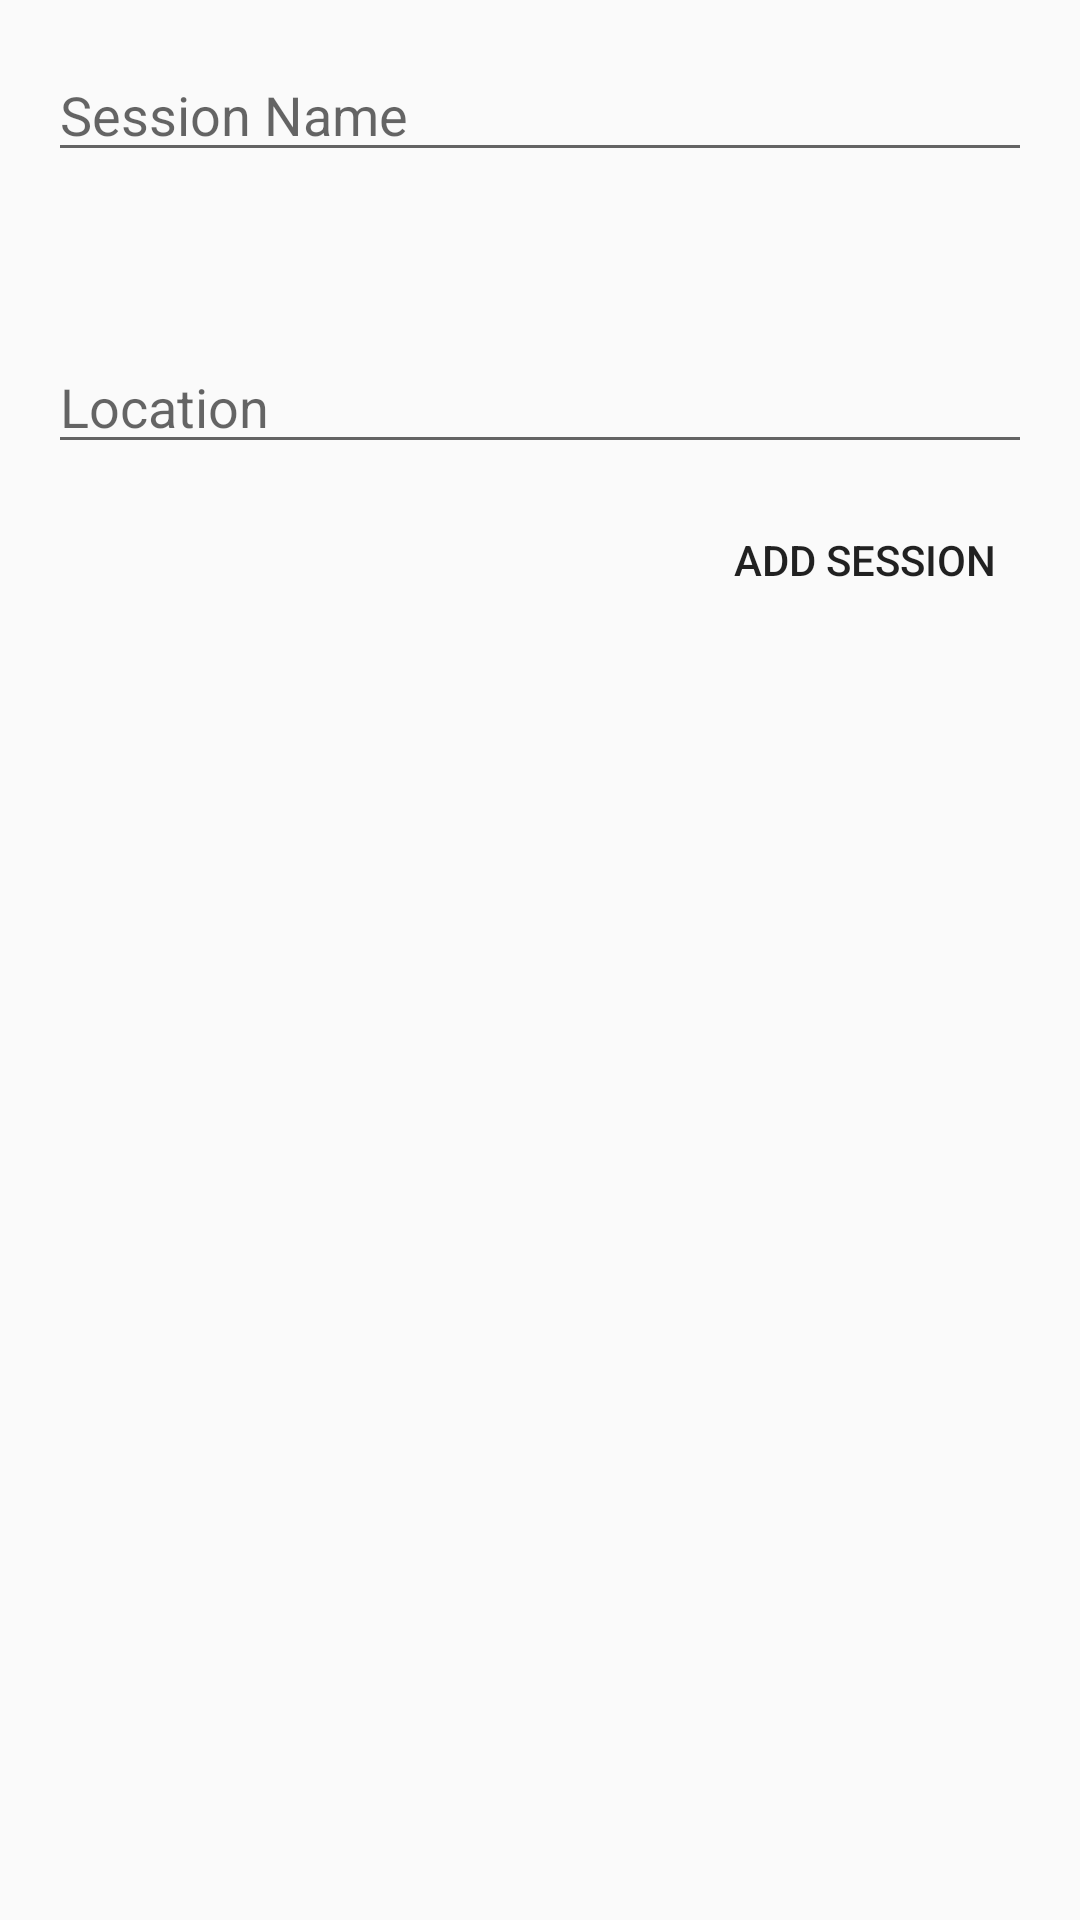

Layout XML and referenced resources for this Android screen:
<!-- AndroidManifest.xml: application theme AppTheme -->
<!-- res/layout/content_add_session.xml -->
<?xml version="1.0" encoding="utf-8"?>
<android.support.constraint.ConstraintLayout xmlns:android="http://schemas.android.com/apk/res/android"
    xmlns:app="http://schemas.android.com/apk/res-auto"
    xmlns:tools="http://schemas.android.com/tools"
    android:layout_width="match_parent"
    android:layout_height="match_parent"
    app:layout_behavior="@string/appbar_scrolling_view_behavior"
    tools:context="com.frisbeeworld.drills.AddSessionActivity"
    tools:showIn="@layout/activity_add_session">

    <EditText
        android:id="@+id/textSessionName"
        android:layout_width="0dp"
        android:layout_height="wrap_content"
        android:layout_marginLeft="16dp"
        android:layout_marginRight="16dp"
        android:layout_marginTop="16dp"
        android:ems="10"
        android:hint="@string/string_session_name"
        android:inputType="textPersonName"
        app:layout_constraintLeft_toLeftOf="parent"
        app:layout_constraintRight_toRightOf="parent"
        app:layout_constraintTop_toTopOf="parent" />

    <TextView
        android:id="@+id/txtDate"
        android:layout_width="180dp"
        android:layout_height="40dp"
        android:layout_marginTop="8dp"
        android:textAppearance="@android:style/TextAppearance.Material.Medium"
        app:layout_constraintStart_toStartOf="@+id/textSessionName"
        app:layout_constraintTop_toBottomOf="@+id/textSessionName" />

    <TextView
        android:id="@+id/txtTime"
        android:layout_width="140dp"
        android:layout_height="40dp"
        android:layout_marginStart="8dp"
        android:textAppearance="@android:style/TextAppearance.Material.Medium"
        app:layout_constraintEnd_toEndOf="@+id/textSessionName"
        app:layout_constraintStart_toEndOf="@+id/txtDate"
        app:layout_constraintTop_toTopOf="@+id/txtDate" />

    <EditText
        android:id="@+id/editLocation"
        android:layout_width="0dp"
        android:layout_height="wrap_content"
        android:layout_marginTop="8dp"
        android:ems="10"
        android:hint="@string/string_session_location"
        android:inputType="textPostalAddress"
        app:layout_constraintEnd_toEndOf="@+id/txtTime"
        app:layout_constraintStart_toStartOf="@+id/txtDate"
        app:layout_constraintTop_toBottomOf="@+id/txtTime" />

    <Button
        android:id="@+id/btnAddSession"
        style="@android:style/Widget.Material.Button.Borderless"
        android:layout_width="wrap_content"
        android:layout_height="wrap_content"
        android:layout_marginRight="16dp"
        android:layout_marginTop="8dp"
        android:text="@string/string_add_session_btn"
        app:layout_constraintRight_toRightOf="parent"
        app:layout_constraintTop_toBottomOf="@+id/editLocation" />

</android.support.constraint.ConstraintLayout>
<!-- res/layout/activity_add_session.xml (included above) -->
<?xml version="1.0" encoding="utf-8"?>
<android.support.design.widget.CoordinatorLayout xmlns:android="http://schemas.android.com/apk/res/android"
    xmlns:app="http://schemas.android.com/apk/res-auto"
    xmlns:tools="http://schemas.android.com/tools"
    android:layout_width="match_parent"
    android:layout_height="match_parent"
    tools:context="com.frisbeeworld.drills.AddSessionActivity">

    <android.support.design.widget.AppBarLayout
        android:layout_width="match_parent"
        android:layout_height="wrap_content"
        android:theme="@style/AppTheme.AppBarOverlay">

        <android.support.v7.widget.Toolbar
            android:id="@+id/toolbar"
            android:layout_width="match_parent"
            android:layout_height="?attr/actionBarSize"
            android:background="?attr/colorPrimary"
            app:popupTheme="@style/AppTheme.PopupOverlay" />

    </android.support.design.widget.AppBarLayout>

    <include layout="@layout/content_add_session" />

</android.support.design.widget.CoordinatorLayout>
<!-- resources referenced by this layout -->
<resources>
  <string name="string_add_session_btn">Add Session</string>
  <string name="string_session_location">Location</string>
  <string name="string_session_name">Session Name</string>
  <style name="AppTheme.AppBarOverlay" parent="ThemeOverlay.AppCompat.Dark.ActionBar" />
  <style name="AppTheme.PopupOverlay" parent="ThemeOverlay.AppCompat.Light" />
  <style name="AppTheme" parent="Theme.AppCompat.Light.DarkActionBar">
          
          <item name="colorPrimary">@color/colorPrimary</item>
          <item name="colorPrimaryDark">@color/colorPrimaryDark</item>
          <item name="colorAccent">@color/colorAccent</item>
      </style>
  <color name="colorPrimary">#F53F3F</color>
  <color name="colorPrimaryDark">#CF3F3F</color>
  <color name="colorAccent">#FF5151</color>
</resources>
